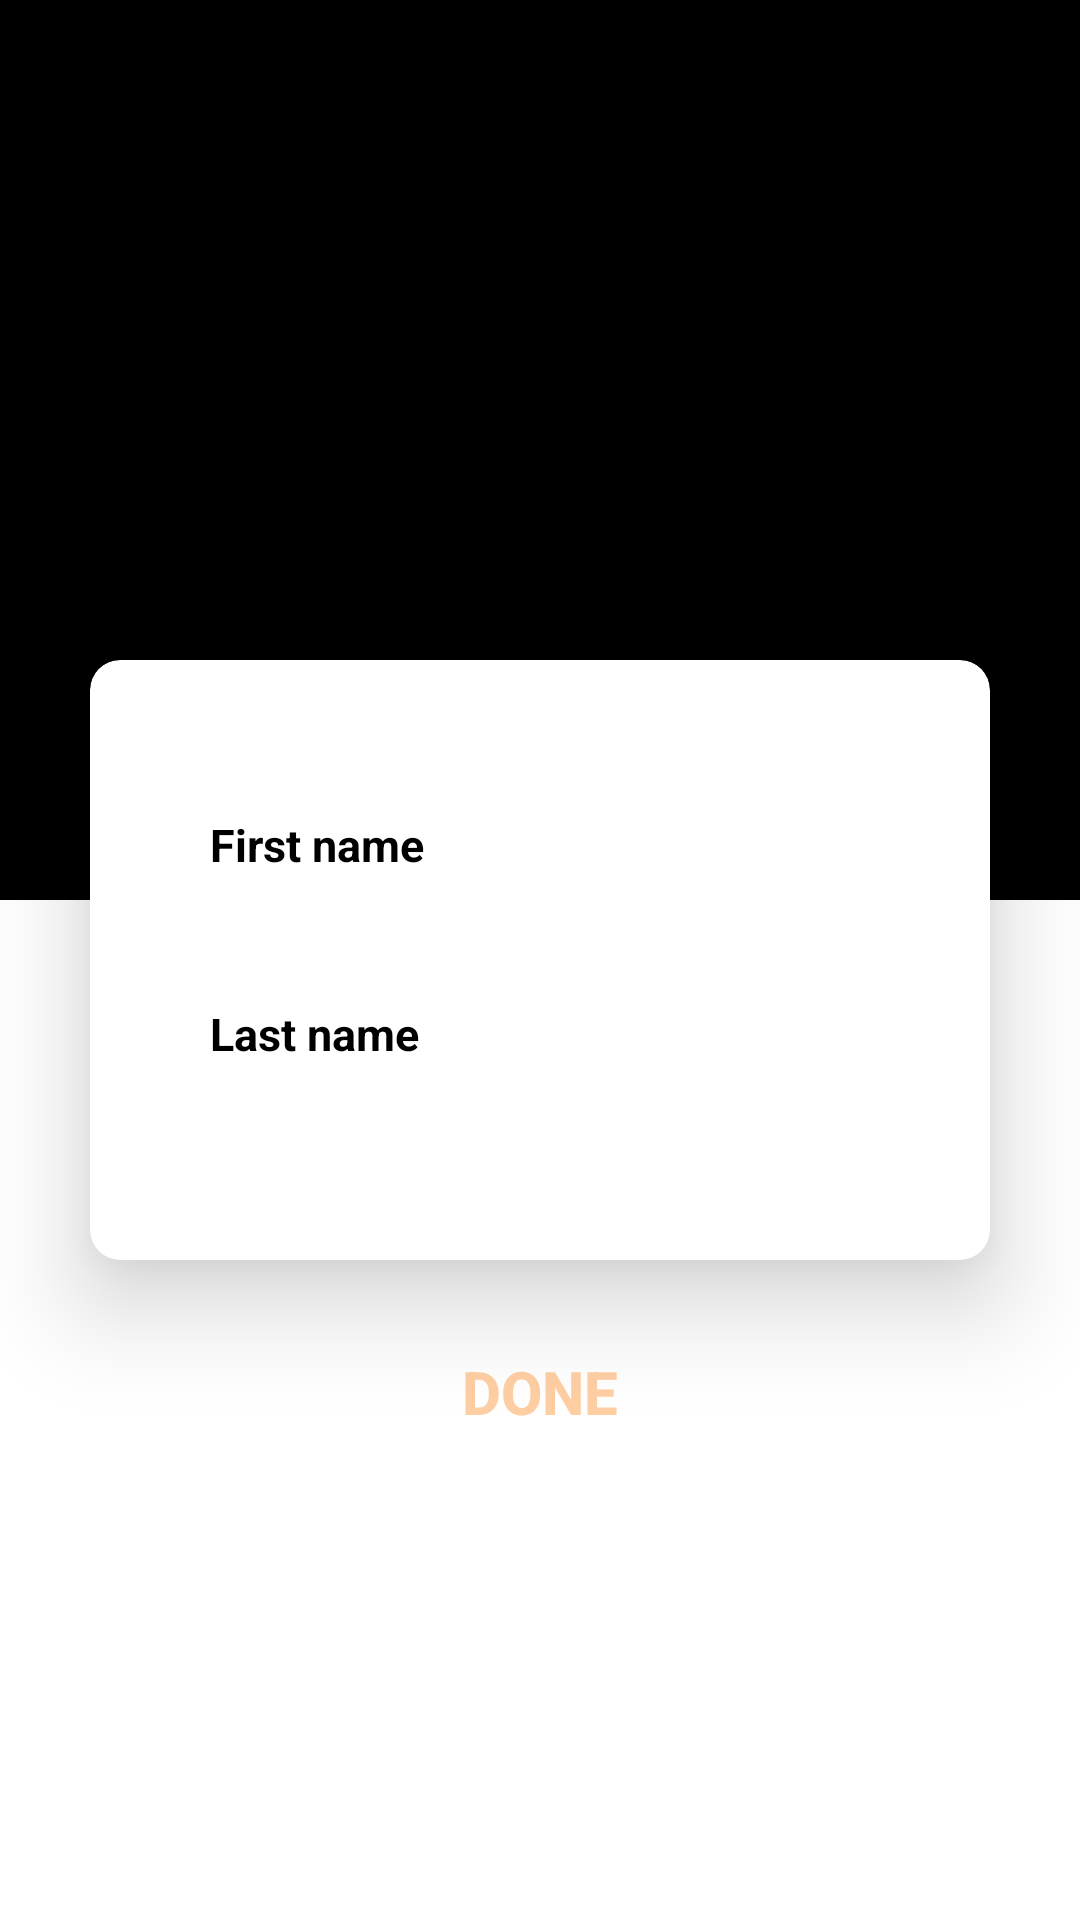

This screen was rendered from an Android layout file. Write that file and the resources it references.
<!-- AndroidManifest.xml: application theme Theme.Swirlchat -->
<!-- res/layout/activity_edit_name.xml -->
<?xml version="1.0" encoding="utf-8"?>
<layout xmlns:app="http://schemas.android.com/apk/res-auto">

    <RelativeLayout xmlns:android="http://schemas.android.com/apk/res/android"
        xmlns:tools="http://schemas.android.com/tools"
        android:layout_width="match_parent"
        android:layout_height="match_parent"
        tools:context=".ui.EditNameActivity">

        <View
            android:layout_width="match_parent"
            android:layout_height="300dp"
            android:background="@color/colorPrimary" />

        <androidx.cardview.widget.CardView
            android:id="@+id/card"
            android:layout_width="match_parent"
            android:layout_height="200dp"
            android:layout_centerInParent="true"
            android:layout_marginHorizontal="30dp"
            app:cardCornerRadius="10dp"
            app:cardElevation="20dp">

            <LinearLayout
                android:layout_width="match_parent"
                android:layout_height="match_parent"
                android:layout_marginHorizontal="30dp"
                android:orientation="vertical">

                <EditText
                    android:id="@+id/edtFName"
                    android:layout_width="match_parent"
                    android:layout_height="43dp"
                    android:layout_marginTop="40dp"
                    android:background="@drawable/edittext_background"
                    android:hint="First name"
                    android:padding="10dp"
                    android:textColor="@color/colorPrimary"
                    android:textColorHint="@color/colorPrimary"
                    android:textSize="15dp"
                    android:textStyle="bold" />

                <EditText
                    android:id="@+id/edtLName"
                    android:layout_width="match_parent"
                    android:layout_height="43dp"
                    android:layout_marginTop="20dp"
                    android:background="@drawable/edittext_background"
                    android:hint="Last name"
                    android:padding="10dp"
                    android:textColor="@color/colorPrimary"
                    android:textColorHint="@color/colorPrimary"
                    android:textSize="15dp"
                    android:textStyle="bold" />

            </LinearLayout>
        </androidx.cardview.widget.CardView>

        <Button
            android:id="@+id/btnEditName"
            android:layout_width="match_parent"
            android:layout_height="wrap_content"
            android:layout_below="@id/card"
            android:layout_marginHorizontal="30dp"
            android:layout_marginTop="20dp"
            android:background="@drawable/button_background"
            android:backgroundTint="@color/colorPrimary"
            android:text="DONE"
            android:textColor="@color/colorAccent"
            android:textSize="20dp"
            android:textStyle="bold" />

    </RelativeLayout>
</layout>
<!-- resources referenced by this layout -->
<resources>
  <color name="colorAccent">#FFCEA3</color>
  <color name="colorPrimary">#000000</color>
  <style name="Theme.Swirlchat" parent="Theme.MaterialComponents.DayNight.DarkActionBar">
          
          <item name="colorPrimary">@color/black</item>
          <item name="colorPrimaryVariant">@color/purple_700</item>
          <item name="colorOnPrimary">@color/white</item>
          
          <item name="colorSecondary">@color/teal_200</item>
          <item name="colorSecondaryVariant">@color/teal_700</item>
          <item name="colorOnSecondary">@color/black</item>
          
          <item name="android:statusBarColor">@color/black</item>
          
      </style>
  <color name="black">#000000</color>
  <color name="purple_700">#FF3700B3</color>
  <color name="white">#ffffff</color>
  <color name="teal_200">#FF03DAC5</color>
  <color name="teal_700">#FF018786</color>
</resources>
